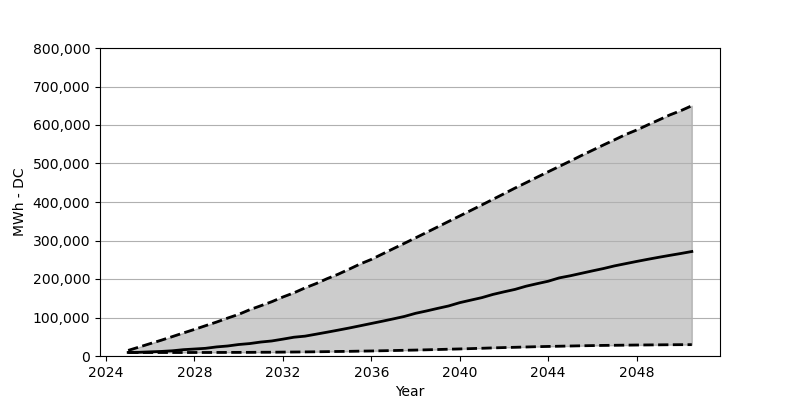

Data behind this chart, as committed beside it:
Date, Low, Base, High
2025-01, 9069, 9232, 14543
2025-07, 9069, 9641, 23285
2026-01, 9069, 10785, 32273
2026-07, 9069, 11847, 41015
2027-01, 9069, 13563, 50411
2027-07, 9069, 16422, 59807
2028-01, 9151, 18138, 69121
2028-07, 9151, 19936, 78680
2029-01, 9232, 23612, 88240
2029-07, 9314, 25982, 98453
2030-01, 9396, 29822, 108175
2030-07, 9478, 32273, 120186
2031-01, 9723, 36276, 130562
2031-07, 9804, 39054, 141020
2032-01, 10131, 43793, 153276
2032-07, 10376, 48777, 164060
2033-01, 10621, 51555, 176969
2033-07, 10948, 56620, 187999
2034-01, 11357, 61849, 200909
2034-07, 11765, 67160, 212347
2035-01, 12092, 72716, 225665
2035-07, 12664, 78517, 239064
2036-01, 13073, 84481, 250911
2036-07, 13644, 90364, 264882
2037-01, 14216, 96492, 279017
2037-07, 14870, 102783, 292743
2038-01, 15442, 110871, 306878
2038-07, 16096, 116999, 320931
2039-01, 16831, 123699, 335311
2039-07, 17648, 129990, 349527
2040-01, 18383, 138569, 363825
2040-07, 19200, 145105, 378041
2041-01, 20099, 151641, 392503
2041-07, 21079, 159893, 406883
2042-01, 21897, 166675, 421508
2042-07, 22632, 172966, 436133
2043-01, 23449, 181300, 450186
2043-07, 24184, 187836, 464402
2044-01, 24838, 194209, 478537
2044-07, 25410, 202869, 492344
2045-01, 25982, 208425, 506397
2045-07, 26554, 214716, 520614
2046-01, 27044, 221089, 534422
2046-07, 27534, 227135, 548066
2047-01, 27861, 234080, 561547
2047-07, 28188, 239799, 575110
2048-01, 28514, 245600, 586957
2048-07, 28760, 251074, 600111
2049-01, 29005, 256385, 613102
2049-07, 29250, 261369, 626093
2050-01, 29413, 266271, 637286
2050-07, 29495, 271419, 650032
